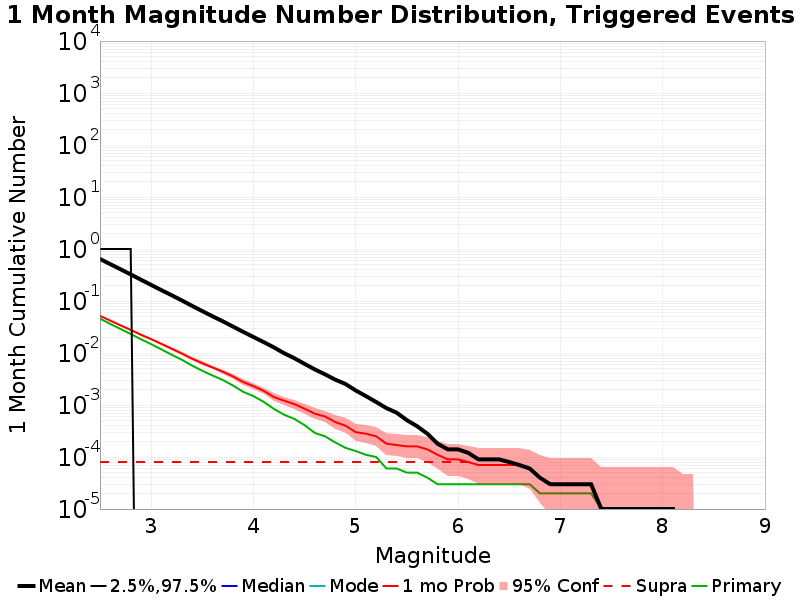

Values plotted in this chart, from the file beside it:
Mag, Mean, 2.5 %ile, 97.5 %ile, Median, Mode, 1 mo Probability, 1 mo Supra-Seis Prob, Primary Aftershocks Mean
2.5, 0.6425, 0.0, 1.0, 0.0, 0.0, 0.05173, 8.0E-5, 0.04584
2.6, 0.5114, 0.0, 1.0, 0.0, 0.0, 0.04201, 8.0E-5, 0.03628
2.7, 0.4083, 0.0, 1.0, 0.0, 0.0, 0.03406, 8.0E-5, 0.02902
2.8, 0.3243, 0.0, 1.0, 0.0, 0.0, 0.02788, 8.0E-5, 0.02322
2.9, 0.257, 0.0, 0.0, 0.0, 0.0, 0.02248, 8.0E-5, 0.01839
3.0, 0.2037, 0.0, 0.0, 0.0, 0.0, 0.01845, 8.0E-5, 0.01482
3.1, 0.1617, 0.0, 0.0, 0.0, 0.0, 0.01502, 8.0E-5, 0.01173
3.2, 0.1291, 0.0, 0.0, 0.0, 0.0, 0.01206, 8.0E-5, 0.00926
3.3, 0.1025, 0.0, 0.0, 0.0, 0.0, 0.00977, 8.0E-5, 0.0074
3.4, 0.08073, 0.0, 0.0, 0.0, 0.0, 0.00776, 8.0E-5, 0.00572
3.5, 0.06384, 0.0, 0.0, 0.0, 0.0, 0.00635, 8.0E-5, 0.00455
3.6, 0.05078, 0.0, 0.0, 0.0, 0.0, 0.00527, 8.0E-5, 0.00369
3.7, 0.0407, 0.0, 0.0, 0.0, 0.0, 0.00437, 8.0E-5, 0.00303
3.8, 0.03225, 0.0, 0.0, 0.0, 0.0, 0.00354, 8.0E-5, 0.00237
3.9, 0.02549, 0.0, 0.0, 0.0, 0.0, 0.00276, 8.0E-5, 0.00179
4.0, 0.0203, 0.0, 0.0, 0.0, 0.0, 0.00231, 8.0E-5, 0.00148
4.1, 0.0162, 0.0, 0.0, 0.0, 0.0, 0.00187, 8.0E-5, 0.00115
4.2, 0.01282, 0.0, 0.0, 0.0, 0.0, 0.00142, 8.0E-5, 8.4E-4
4.3, 0.00989, 0.0, 0.0, 0.0, 0.0, 0.00121, 8.0E-5, 6.5E-4
4.4, 0.00793, 0.0, 0.0, 0.0, 0.0, 0.00104, 8.0E-5, 5.4E-4
4.5, 0.00617, 0.0, 0.0, 0.0, 0.0, 8.5E-4, 8.0E-5, 4.1E-4
4.6, 0.00483, 0.0, 0.0, 0.0, 0.0, 6.8E-4, 8.0E-5, 2.9E-4
4.7, 0.00388, 0.0, 0.0, 0.0, 0.0, 6.0E-4, 8.0E-5, 2.5E-4
4.8, 0.00307, 0.0, 0.0, 0.0, 0.0, 4.7E-4, 8.0E-5, 1.9E-4
4.9, 0.00253, 0.0, 0.0, 0.0, 0.0, 4.0E-4, 8.0E-5, 1.5E-4
5.0, 0.0019, 0.0, 0.0, 0.0, 0.0, 3.0E-4, 8.0E-5, 1.3E-4
5.1, 0.00148, 0.0, 0.0, 0.0, 0.0, 2.8E-4, 8.0E-5, 1.1E-4
5.2, 0.00114, 0.0, 0.0, 0.0, 0.0, 2.5E-4, 8.0E-5, 1.0E-4
5.3, 8.7E-4, 0.0, 0.0, 0.0, 0.0, 1.8E-4, 8.0E-5, 6.0E-5
5.4, 7.1E-4, 0.0, 0.0, 0.0, 0.0, 1.7E-4, 8.0E-5, 6.0E-5
5.5, 5.1E-4, 0.0, 0.0, 0.0, 0.0, 1.6E-4, 8.0E-5, 5.0E-5
5.6, 3.9E-4, 0.0, 0.0, 0.0, 0.0, 1.6E-4, 8.0E-5, 5.0E-5
5.7, 2.8E-4, 0.0, 0.0, 0.0, 0.0, 1.4E-4, 8.0E-5, 4.0E-5
5.8, 1.8E-4, 0.0, 0.0, 0.0, 0.0, 1.1E-4, 8.0E-5, 3.0E-5
5.9, 1.4E-4, 0.0, 0.0, 0.0, 0.0, 9.0E-5, 8.0E-5, 3.0E-5
6.0, 1.4E-4, 0.0, 0.0, 0.0, 0.0, 9.0E-5, 8.0E-5, 3.0E-5
6.1, 1.2E-4, 0.0, 0.0, 0.0, 0.0, 8.0E-5, 8.0E-5, 3.0E-5
6.2, 9.0E-5, 0.0, 0.0, 0.0, 0.0, 7.0E-5, 7.0E-5, 3.0E-5
6.3, 9.0E-5, 0.0, 0.0, 0.0, 0.0, 7.0E-5, 7.0E-5, 3.0E-5
6.4, 9.0E-5, 0.0, 0.0, 0.0, 0.0, 7.0E-5, 7.0E-5, 3.0E-5
6.5, 8.0E-5, 0.0, 0.0, 0.0, 0.0, 7.0E-5, 7.0E-5, 3.0E-5
6.6, 7.0E-5, 0.0, 0.0, 0.0, 0.0, 7.0E-5, 7.0E-5, 3.0E-5
6.7, 6.0E-5, 0.0, 0.0, 0.0, 0.0, 6.0E-5, 6.0E-5, 3.0E-5
6.8, 4.0E-5, 0.0, 0.0, 0.0, 0.0, 4.0E-5, 4.0E-5, 2.0E-5
6.9, 3.0E-5, 0.0, 0.0, 0.0, 0.0, 3.0E-5, 3.0E-5, 2.0E-5
7.0, 3.0E-5, 0.0, 0.0, 0.0, 0.0, 3.0E-5, 3.0E-5, 2.0E-5
7.1, 3.0E-5, 0.0, 0.0, 0.0, 0.0, 3.0E-5, 3.0E-5, 2.0E-5
7.2, 3.0E-5, 0.0, 0.0, 0.0, 0.0, 3.0E-5, 3.0E-5, 2.0E-5
7.3, 3.0E-5, 0.0, 0.0, 0.0, 0.0, 3.0E-5, 3.0E-5, 2.0E-5
7.4, 1.0E-5, 0.0, 0.0, 0.0, 0.0, 1.0E-5, 1.0E-5, 1.0E-5
7.5, 1.0E-5, 0.0, 0.0, 0.0, 0.0, 1.0E-5, 1.0E-5, 1.0E-5
7.6, 1.0E-5, 0.0, 0.0, 0.0, 0.0, 1.0E-5, 1.0E-5, 1.0E-5
7.7, 1.0E-5, 0.0, 0.0, 0.0, 0.0, 1.0E-5, 1.0E-5, 1.0E-5
7.8, 1.0E-5, 0.0, 0.0, 0.0, 0.0, 1.0E-5, 1.0E-5, 1.0E-5
7.9, 1.0E-5, 0.0, 0.0, 0.0, 0.0, 1.0E-5, 1.0E-5, 1.0E-5
8.0, 1.0E-5, 0.0, 0.0, 0.0, 0.0, 1.0E-5, 1.0E-5, 1.0E-5
8.1, 1.0E-5, 0.0, 0.0, 0.0, 0.0, 1.0E-5, 1.0E-5, 1.0E-5
8.2, 0.0, 0.0, 0.0, 0.0, 0.0, 0.0, 0.0, 0.0
8.3, 0.0, 0.0, 0.0, 0.0, 0.0, 0.0, 0.0, 0.0
8.4, 0.0, 0.0, 0.0, 0.0, 0.0, 0.0, 0.0, 0.0
... 6 more rows
